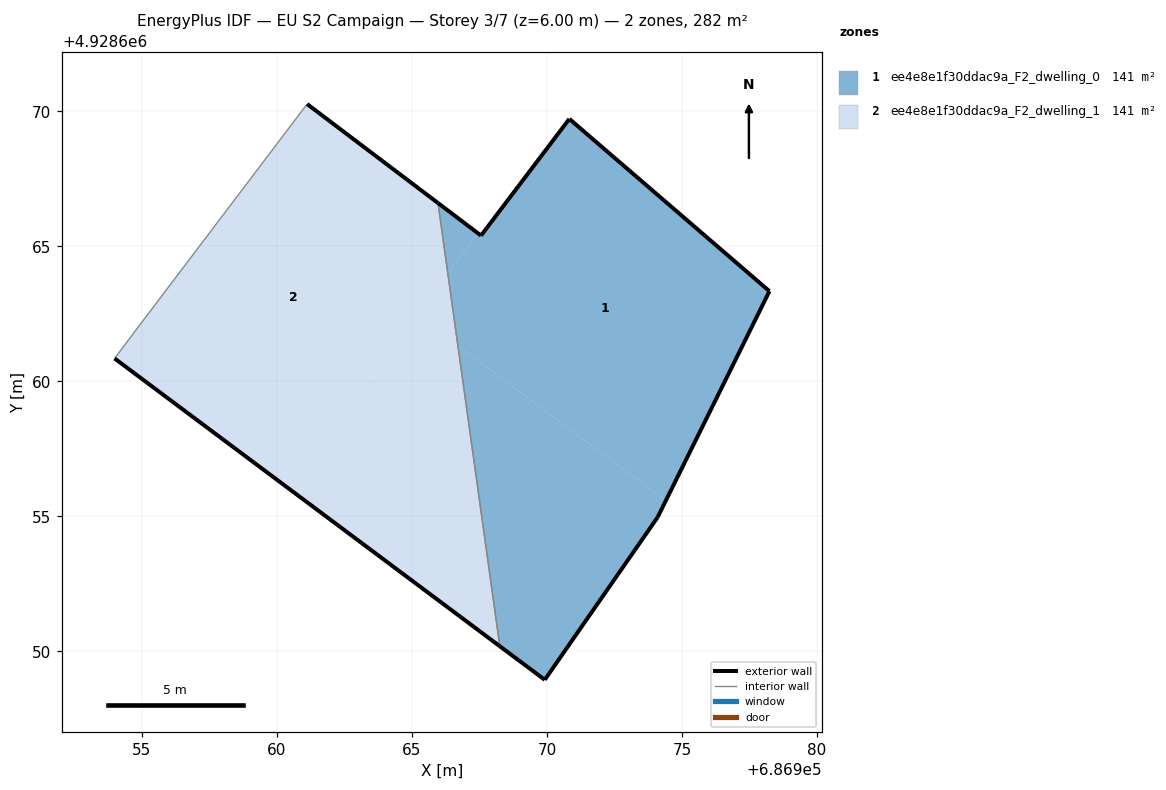
=== STOREY PLAN SPEC (per zone: floor XY polygon, exterior-wall plan segments, windows/doors) ===
zone 1: ee4e8e1f30ddac9a_F2_dwelling_0  (140.8 m²)
  floor: (686969.92, 4928648.95) (686974.09, 4928654.97) (686974.40, 4928655.58) (686966.70, 4928661.33) (686968.25, 4928650.19)
  floor: (686974.40, 4928655.58) (686978.24, 4928663.34) (686970.83, 4928669.72) (686967.56, 4928665.40) (686967.43, 4928665.49) (686966.33, 4928664.01) (686966.70, 4928661.33)
  floor: (686966.33, 4928664.01) (686967.43, 4928665.49) (686965.96, 4928666.60)
  exterior wall: (686974.09, 4928654.97) – (686969.92, 4928648.95)  [7.3 m]
  exterior wall: (686969.92, 4928648.95) – (686968.25, 4928650.19)  [2.1 m]
  exterior wall: (686965.96, 4928666.60) – (686967.56, 4928665.40)  [2.0 m]
  exterior wall: (686967.56, 4928665.40) – (686970.83, 4928669.72)  [5.4 m]
  exterior wall: (686970.83, 4928669.72) – (686978.24, 4928663.34)  [9.8 m]
  exterior wall: (686978.24, 4928663.34) – (686974.09, 4928654.97)  [9.3 m]
  interior walls: 1
zone 2: ee4e8e1f30ddac9a_F2_dwelling_1  (140.8 m²)
  floor: (686960.39, 4928656.06) (686966.33, 4928664.01) (686965.96, 4928666.60) (686961.12, 4928670.27) (686954.90, 4928662.06) (686953.99, 4928660.85)
  floor: (686968.25, 4928650.19) (686966.33, 4928664.01) (686960.39, 4928656.06) (686953.99, 4928660.85)
  exterior wall: (686961.12, 4928670.27) – (686965.96, 4928666.60)  [6.1 m]
  exterior wall: (686968.25, 4928650.19) – (686953.99, 4928660.85)  [17.8 m]
  interior walls: 3

=== DERIVED (storey summary) ===
Building: EU S2 Campaign
Storey: 3 of 7  (floor level z = 6.00 m)
Storey gross floor area: 281.6 m²
Zones on this storey: 2
  - ee4e8e1f30ddac9a_F2_dwelling_0: floor 140.8 m²; exterior wall 35.9 m (107.8 m²); WWR 0.0%
  - ee4e8e1f30ddac9a_F2_dwelling_1: floor 140.8 m²; exterior wall 23.9 m (71.7 m²); WWR 0.0%
Zone adjacency (shared interzone walls):
  - ee4e8e1f30ddac9a_F2_dwelling_0 ↔ ee4e8e1f30ddac9a_F2_dwelling_1